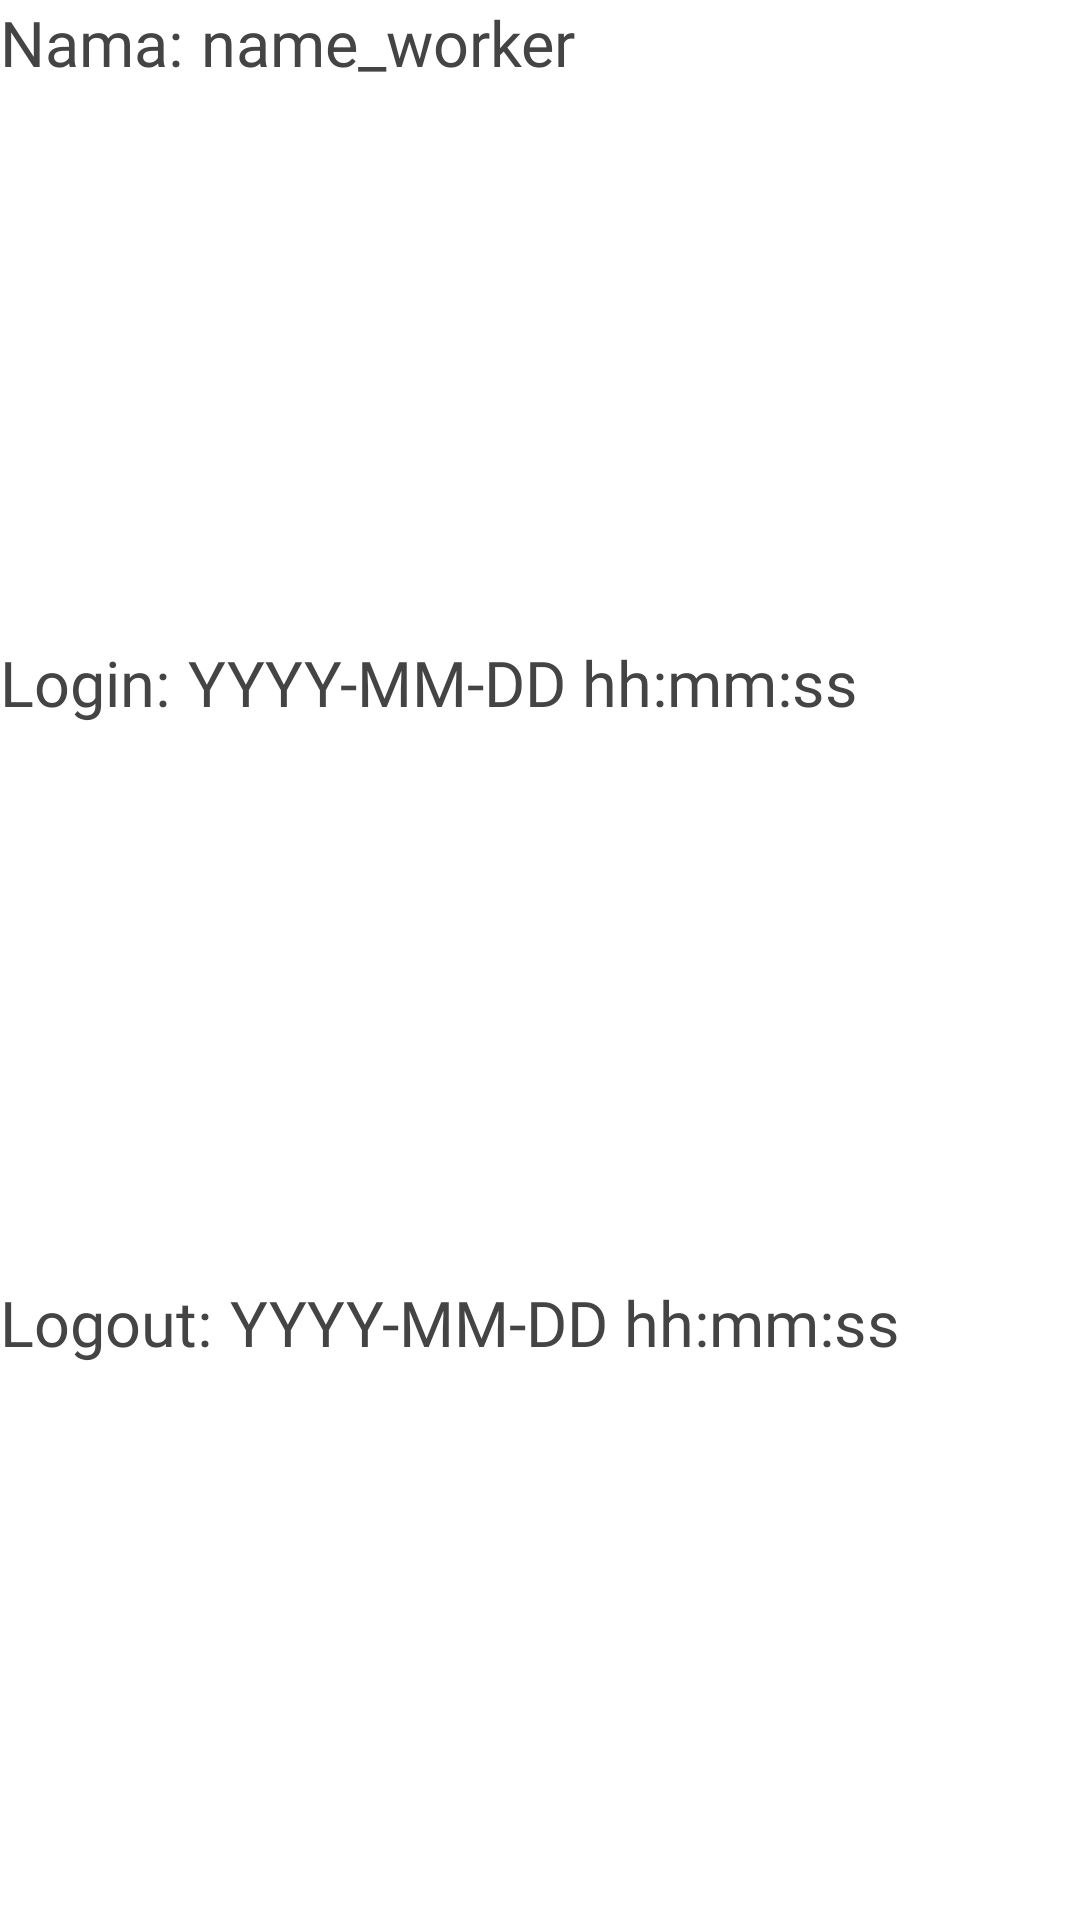

Here is an Android app screen rendered from its layout file. Give the layout XML and the strings, colors and styles it references.
<!-- AndroidManifest.xml: application theme Theme.BarakaMobile -->
<!-- res/layout/card_worker_log_list.xml -->
<?xml version="1.0" encoding="utf-8"?>
<LinearLayout xmlns:android="http://schemas.android.com/apk/res/android"
    android:layout_width="match_parent"
    android:layout_height="wrap_content"
    android:layout_marginLeft="6dp"
    android:layout_marginRight="6dp"
    android:clickable="true"
    android:focusable="true"
    android:orientation="vertical">

    <LinearLayout
        android:layout_width="match_parent"
        android:layout_height="wrap_content"
        android:layout_weight="1"
        android:orientation="horizontal">

        <TextView
            android:layout_width="wrap_content"
            android:layout_height="wrap_content"
            android:layout_weight="0"
            android:fontFamily="@font/ubuntu_mono_bold"
            android:text="Nama:"
            android:textColor="@color/colorDark"
            android:textSize="21sp" />

        <TextView
            android:id="@+id/textViewNameLogWorkerList"
            android:layout_width="wrap_content"
            android:layout_height="wrap_content"
            android:layout_marginLeft="6dp"
            android:layout_weight="0"
            android:fontFamily="@font/ubuntu_mono"
            android:text="name_worker"
            android:textColor="@color/colorDark"
            android:textSize="21sp" />
    </LinearLayout>

    <LinearLayout
        android:layout_width="match_parent"
        android:layout_height="wrap_content"
        android:layout_weight="1"
        android:orientation="horizontal">

        <TextView
            android:layout_width="wrap_content"
            android:layout_height="wrap_content"
            android:layout_weight="0"
            android:fontFamily="@font/ubuntu_mono_bold"
            android:text="Login:"
            android:textColor="@color/colorDark"
            android:textSize="21sp" />

        <TextView
            android:id="@+id/textViewLoginLogWorkerList"
            android:layout_width="wrap_content"
            android:layout_height="wrap_content"
            android:layout_marginLeft="6dp"
            android:layout_weight="0"
            android:fontFamily="@font/ubuntu_mono"
            android:text="YYYY-MM-DD hh:mm:ss"
            android:textColor="@color/colorDark"
            android:textSize="21sp" />
    </LinearLayout>

    <LinearLayout
        android:layout_width="match_parent"
        android:layout_height="wrap_content"
        android:layout_weight="1"
        android:orientation="horizontal">

        <TextView
            android:layout_width="wrap_content"
            android:layout_height="wrap_content"
            android:layout_weight="0"
            android:fontFamily="@font/ubuntu_mono_bold"
            android:text="Logout:"
            android:textColor="@color/colorDark"
            android:textSize="21sp" />

        <TextView
            android:id="@+id/textViewLogoutLogWorkerList"
            android:layout_width="wrap_content"
            android:layout_height="wrap_content"
            android:layout_marginLeft="6dp"
            android:layout_weight="0"
            android:fontFamily="@font/ubuntu_mono"
            android:text="YYYY-MM-DD hh:mm:ss"
            android:textColor="@color/colorDark"
            android:textSize="21sp" />
    </LinearLayout>

</LinearLayout>
<!-- resources referenced by this layout -->
<resources>
  <color name="colorDark">#444444</color>
  <style name="Theme.BarakaMobile" parent="Theme.MaterialComponents.DayNight.DarkActionBar">
          
          <item name="colorPrimary">@color/colorPrimary</item>
          <item name="colorPrimaryVariant">@color/colorPrimaryLight</item>
          <item name="colorOnPrimary">@color/white</item>
          
          <item name="colorSecondary">@color/colorSecondary</item>
          <item name="colorSecondaryVariant">@color/colorSecondaryLight</item>
          <item name="colorOnSecondary">@color/white</item>
          
          <item name="android:statusBarColor" tools:targetApi="l">?attr/colorPrimary</item>
          
      </style>
  <color name="colorPrimary">#253A4A</color>
  <color name="colorPrimaryLight">#1572E8</color>
  <color name="white">#FFFFFFFF</color>
  <color name="colorSecondary">#2B80EC</color>
  <color name="colorSecondaryLight">#11CDEF</color>
</resources>
